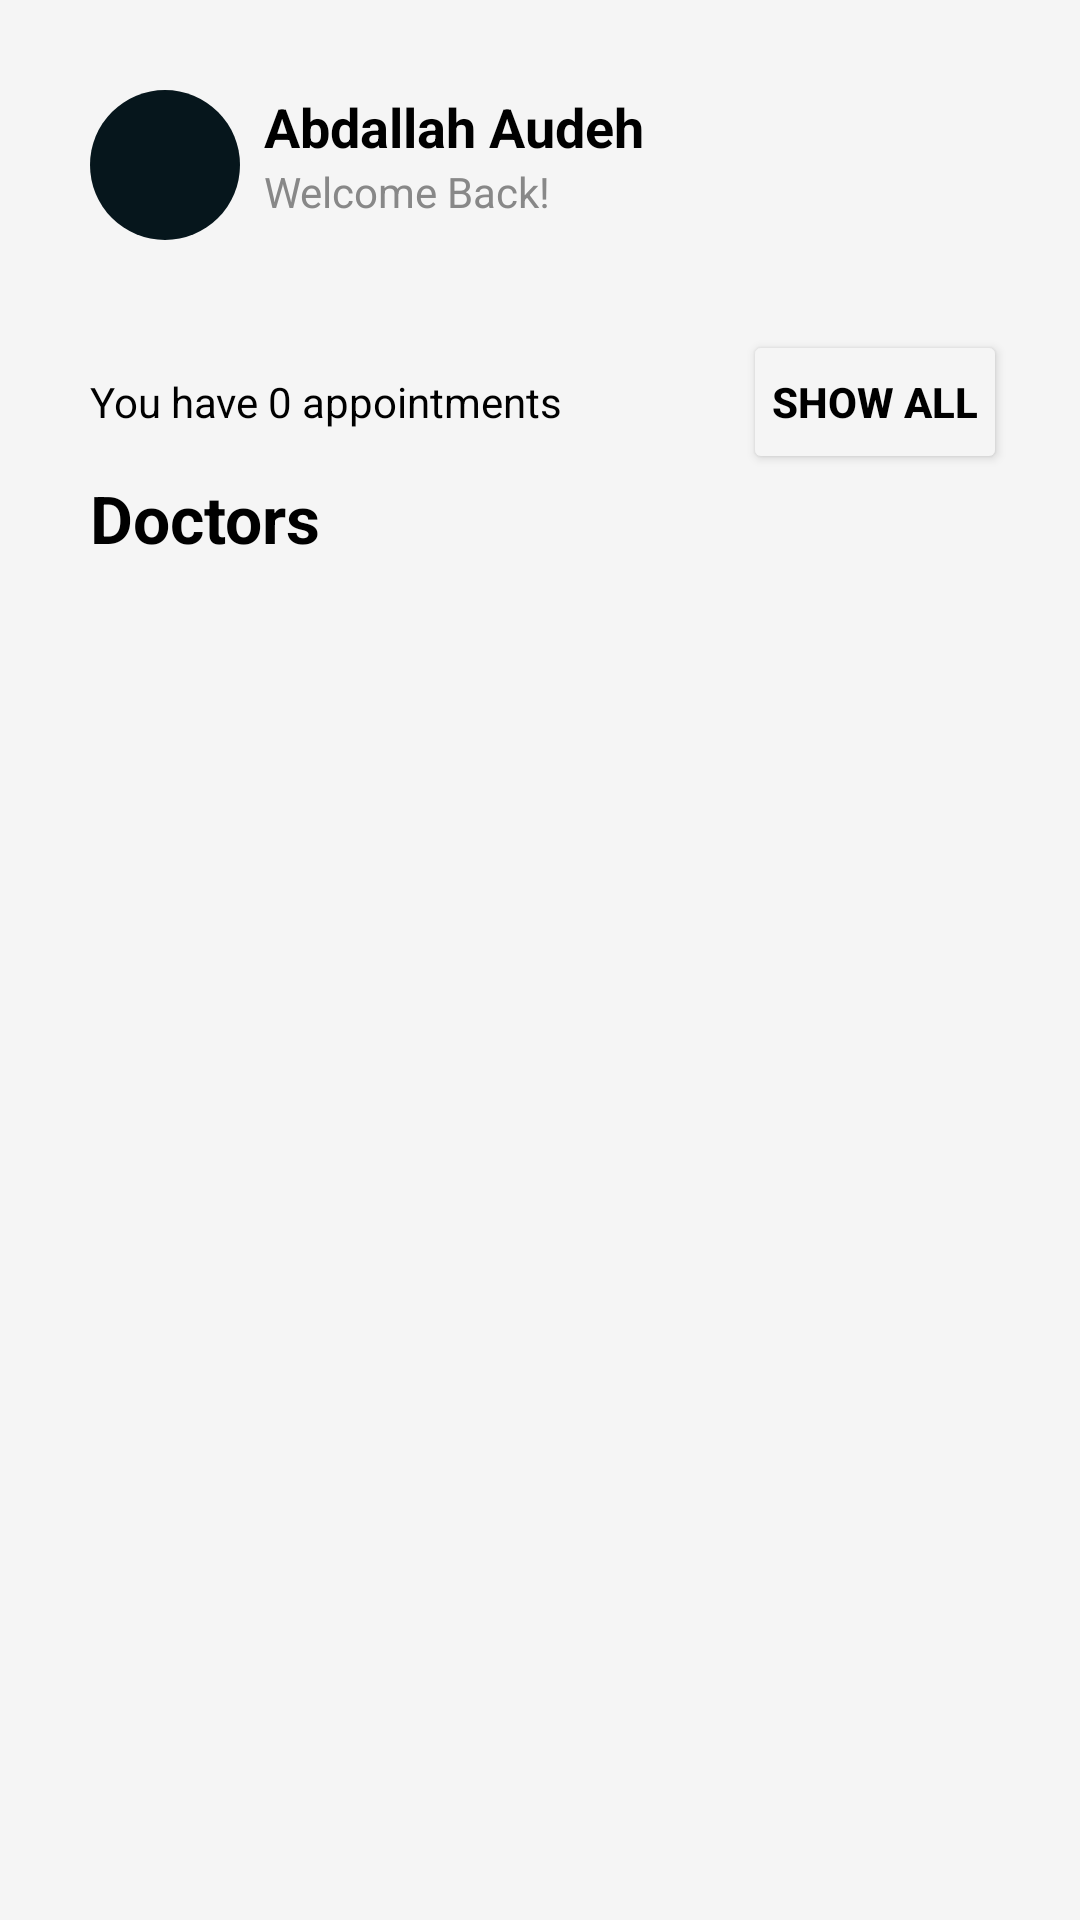

Write the Android layout XML for this screen, with the resource values it uses.
<!-- AndroidManifest.xml: application theme Theme.DocH -->
<!-- res/layout/activity_home.xml -->
<?xml version="1.0" encoding="utf-8"?>
<androidx.constraintlayout.widget.ConstraintLayout xmlns:android="http://schemas.android.com/apk/res/android"
    xmlns:app="http://schemas.android.com/apk/res-auto"
    xmlns:tools="http://schemas.android.com/tools"
    android:id="@+id/main"
    android:layout_width="match_parent"
    android:layout_height="match_parent"
    android:background="@color/background"
    android:backgroundTint="#F5F5F5"
    tools:context=".HomeActivity">

    <LinearLayout
        android:layout_width="match_parent"
        android:layout_height="match_parent"
        android:orientation="vertical"
        app:layout_constraintBottom_toBottomOf="parent"
        app:layout_constraintEnd_toEndOf="parent"
        app:layout_constraintStart_toStartOf="parent"
        app:layout_constraintTop_toTopOf="parent">

        <RelativeLayout
            android:layout_width="match_parent"
            android:layout_height="50dp"
            android:layout_marginStart="30dp"
            android:layout_marginTop="30dp"
            android:layout_marginEnd="30dp"
            android:layout_marginBottom="30dp"
            tools:ignore="UselessParent">

            <ImageView
                android:id="@+id/profile_image"
                android:layout_width="50dp"
                android:layout_height="50dp"
                android:layout_alignParentStart="true"
                android:layout_centerVertical="true"
                android:background="@drawable/circle_background"
                android:contentDescription="@string/profile_image"
                android:padding="10dp"
                android:scaleType="centerCrop"
                android:src="@drawable/person" />

            <LinearLayout
                android:layout_width="match_parent"
                android:layout_height="match_parent"
                android:layout_centerVertical="true"
                android:layout_marginStart="8dp"
                android:layout_toStartOf="@id/booked_icon"
                android:layout_toEndOf="@id/profile_image"
                android:orientation="vertical">

                <TextView
                    android:id="@+id/user_name"
                    android:layout_width="wrap_content"
                    android:layout_height="wrap_content"
                    android:text="Abdallah Audeh"
                    android:textColor="#000000"
                    android:textSize="18sp"
                    android:textStyle="bold" />

                <TextView
                    android:id="@+id/welcome_text"
                    android:layout_width="wrap_content"
                    android:layout_height="wrap_content"
                    android:text="@string/welcome_back"
                    android:textColor="#888888"
                    android:textSize="14sp" />
            </LinearLayout>

            <ImageView
                android:id="@+id/booked_icon"
                android:layout_width="30dp"
                android:layout_height="30dp"
                android:layout_alignParentEnd="true"
                android:layout_centerVertical="true"
                android:background="?attr/selectableItemBackgroundBorderless"
                android:contentDescription="@string/booked"
                android:src="@drawable/appointment_history" />

        </RelativeLayout>

        <LinearLayout
            android:layout_width="match_parent"
            android:layout_height="wrap_content">

            <TextView
                android:id="@+id/appointment_number"
                android:layout_width="wrap_content"
                android:layout_height="wrap_content"
                android:layout_marginStart="30dp"
                android:layout_marginEnd="30dp"
                android:layout_marginBottom="10dp"
                android:text="@string/you_have_0_appointments"
                android:textColor="@color/black"
                android:textSize="14sp" />

            <Space
                android:layout_width="0dp"
                android:layout_height="0dp"
                android:layout_weight="1" />

            <Button
                android:id="@+id/show_all_appointments_btn"
                android:layout_width="wrap_content"
                android:layout_height="wrap_content"
                android:layout_marginStart="30dp"
                android:layout_marginEnd="30dp"
                android:backgroundTint="@color/background"
                android:padding="0dp"
                android:text="@string/show_all"
                android:textColor="@color/black"
                android:textSize="14sp"
                android:textStyle="bold" />


        </LinearLayout>


        <TextView
            android:id="@+id/textView3"
            android:layout_width="wrap_content"
            android:layout_height="wrap_content"
            android:layout_marginStart="30dp"
            android:layout_marginEnd="30dp"
            android:layout_marginBottom="10dp"
            android:text="@string/doctors"
            android:textColor="@color/black"
            android:textSize="22sp"
            android:textStyle="bold" />

        <ListView
            android:id="@+id/doctor_lv"
            android:layout_width="match_parent"
            android:layout_height="match_parent"
            android:layout_marginStart="30dp"
            android:layout_marginEnd="30dp"
            android:isScrollContainer="false" />

    </LinearLayout>


</androidx.constraintlayout.widget.ConstraintLayout>
<!-- resources referenced by this layout -->
<resources>
  <color name="background">#F5F5F5</color>
  <color name="black">#FF000000</color>
  <!-- drawable circle_background (drawable) -->
  <?xml version="1.0" encoding="utf-8"?>
  <shape xmlns:android="http://schemas.android.com/apk/res/android"
      android:shape="oval">
      <solid android:color="@color/Primary" /> 
  </shape>
  <string name="booked">Booked</string>
  <string name="doctors">Doctors</string>
  <string name="profile_image">Profile Image</string>
  <string name="show_all">Show All</string>
  <string name="welcome_back">Welcome Back!</string>
  <string name="you_have_0_appointments">You have 0 appointments</string>
  <style name="Theme.DocH" parent="Base.Theme.DocH" />
  <color name="Primary">#FF06161C</color>
  <style name="Base.Theme.DocH" parent="Theme.Material3.DayNight.NoActionBar">
          
          
      </style>
</resources>
